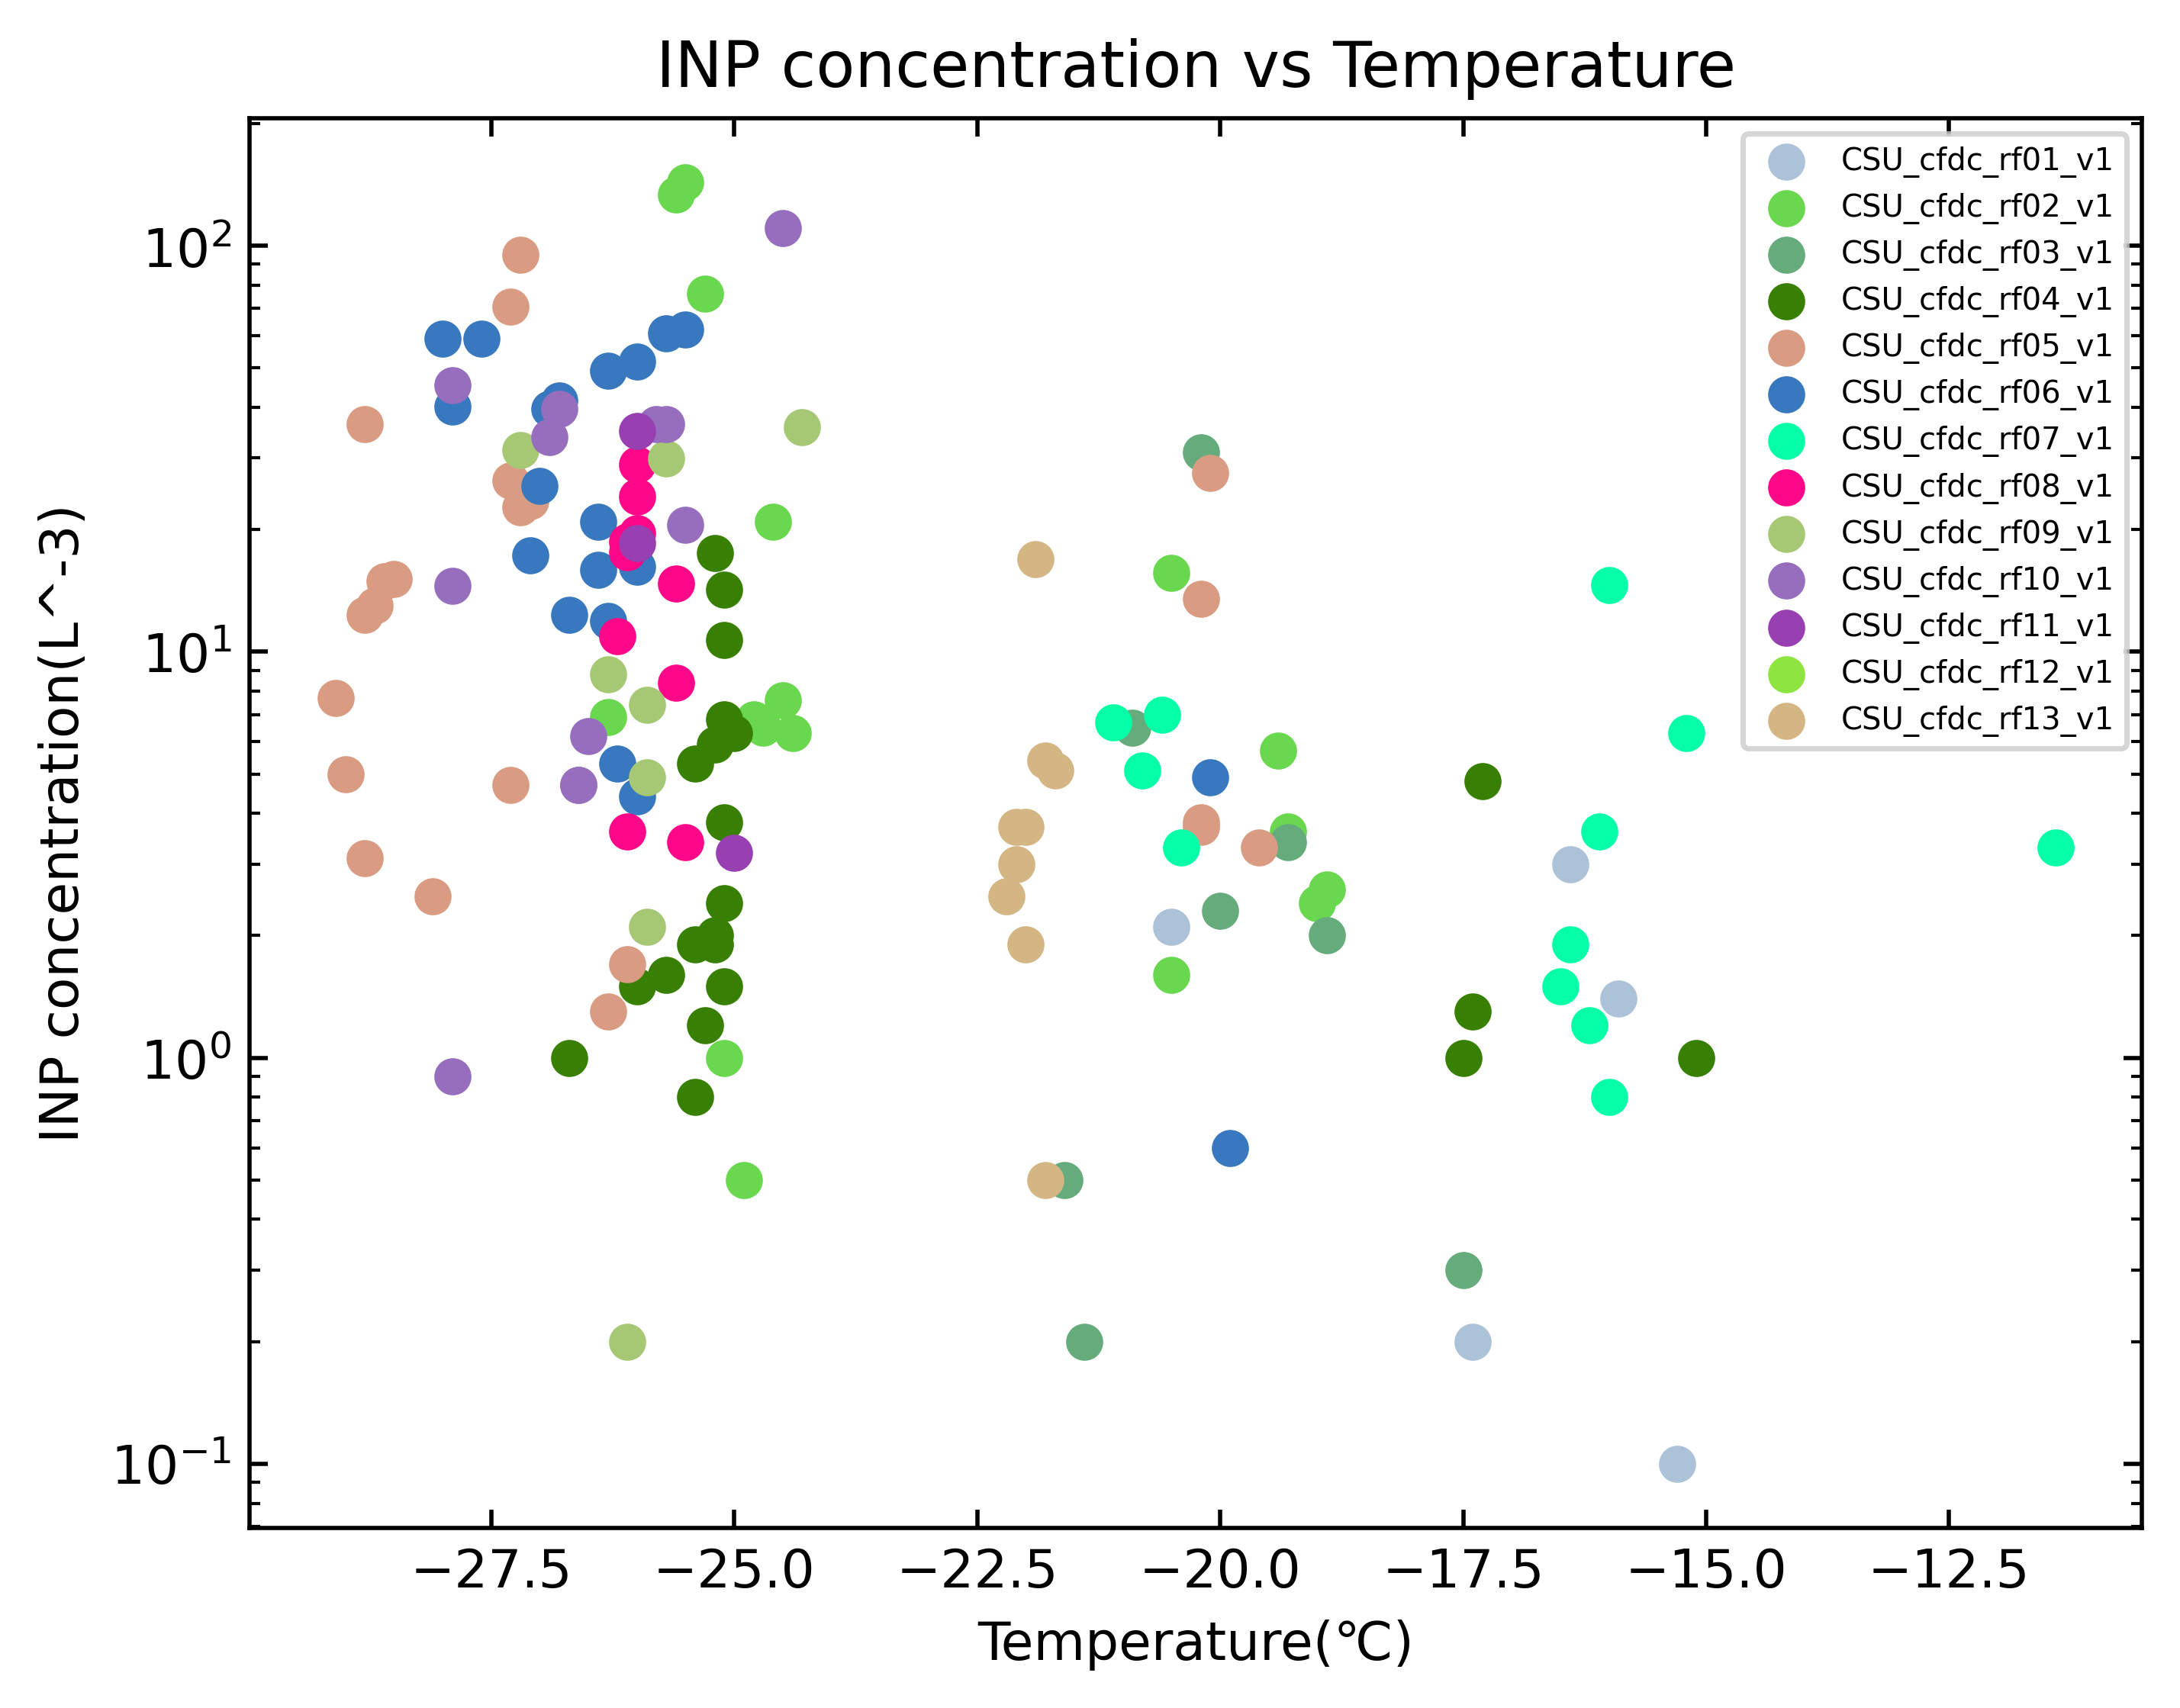

The script that saved this image:
### ICE-T 观测: INP浓度与温度关系图
### 读取多个 TXT 文件, 绘制散点图, 每个文件用不同的颜色来表示
### 时间: 2025-08-28
### 作者：付弘宇

import pathlib
import pandas as pd
import numpy as np
import matplotlib.pyplot as plt
import matplotlib.colors as mcolors

# 创建图形
fig, ax = plt.subplots(dpi=500)
ax.set_yscale('log')
ax.set_xlabel('Temperature(℃)')
ax.set_ylabel('INP concentration(L^-3)')
ax.tick_params(which='both', top=True, bottom=True, left=True, right=True, direction='in')
ax.set_title('INP concentration vs Temperature')
#ax.set_xlim(-30,-12)
#ax.set_ylim(1,10**6)
colors = list(mcolors.XKCD_COLORS.values())


data_dir = pathlib.Path(r"E:\data\ICE-T\INP")# 数据文件夹路径
csv_files = list(data_dir.glob('CSU*.txt'))# 获取所有以 CSU 开头的 TXT 数据文件
columns = ['STRT_DATE/TIME','STOP_DATE/TIME','LAT','LON','ALT','CVI','CVIF',
'AER','AER_S','IN_RAW','IN_COR','IN_COR_S','IN_SIG','T','T_S','W_SAT','W_SAT_S','P','P_S']# 手动设置列名



for i, csv_file in enumerate(csv_files):
    df = pd.read_csv(csv_file, names=columns, skiprows=23, sep='\s+')

    # 数据清洗
    df = df.replace(9999, np.nan)#将负值数据(文件中用9999表示)替换为NaN
    df = df.dropna(subset=['IN_COR', 'T'])

    # 绘制散点图
    x = df['T']
    y = df['IN_COR']

    ax.scatter(x,y,label=csv_file.stem, color=colors[i*4 % len(colors)])# 每隔4个颜色取一个，避免颜色过于相似

# 添加图例
ax.legend(fontsize='xx-small', loc='best')

#plt.show()
plt.savefig("./master0_2025/ICE-T/INP_vs_Temperature.png", bbox_inches='tight')
